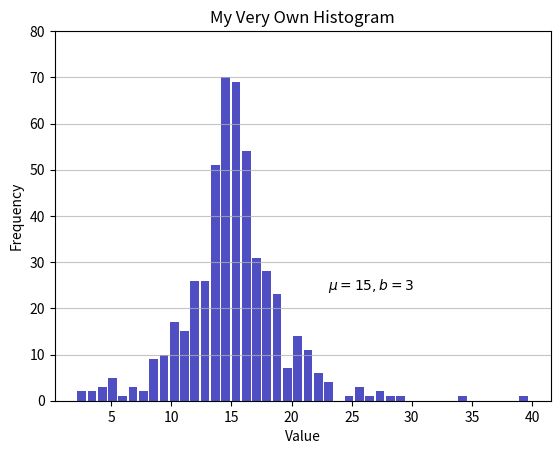

Source code (Python):
"""
https://realpython.com/lessons/matplotlib-and-pandas/
"""

import numpy as np
import matplotlib.pyplot as plt

np.random.seed(444)
np.set_printoptions(precision=3)

d = np.random.laplace(loc=15, scale=3, size=500)

n, bins, patches = plt.hist(x=d, bins='auto', color='#0504aa',
                            alpha=0.7, rwidth=0.85)

plt.grid(axis='y', alpha=0.75)
plt.xlabel('Value')
plt.ylabel('Frequency')
plt.title('My Very Own Histogram')
plt.text(23, 24, r'$\mu=15, b=3$')
maxfreq = n.max()
plt.ylim(top=np.ceil(maxfreq / 10) * 10 if maxfreq % 10 else maxfreq + 10)

plt.show()
